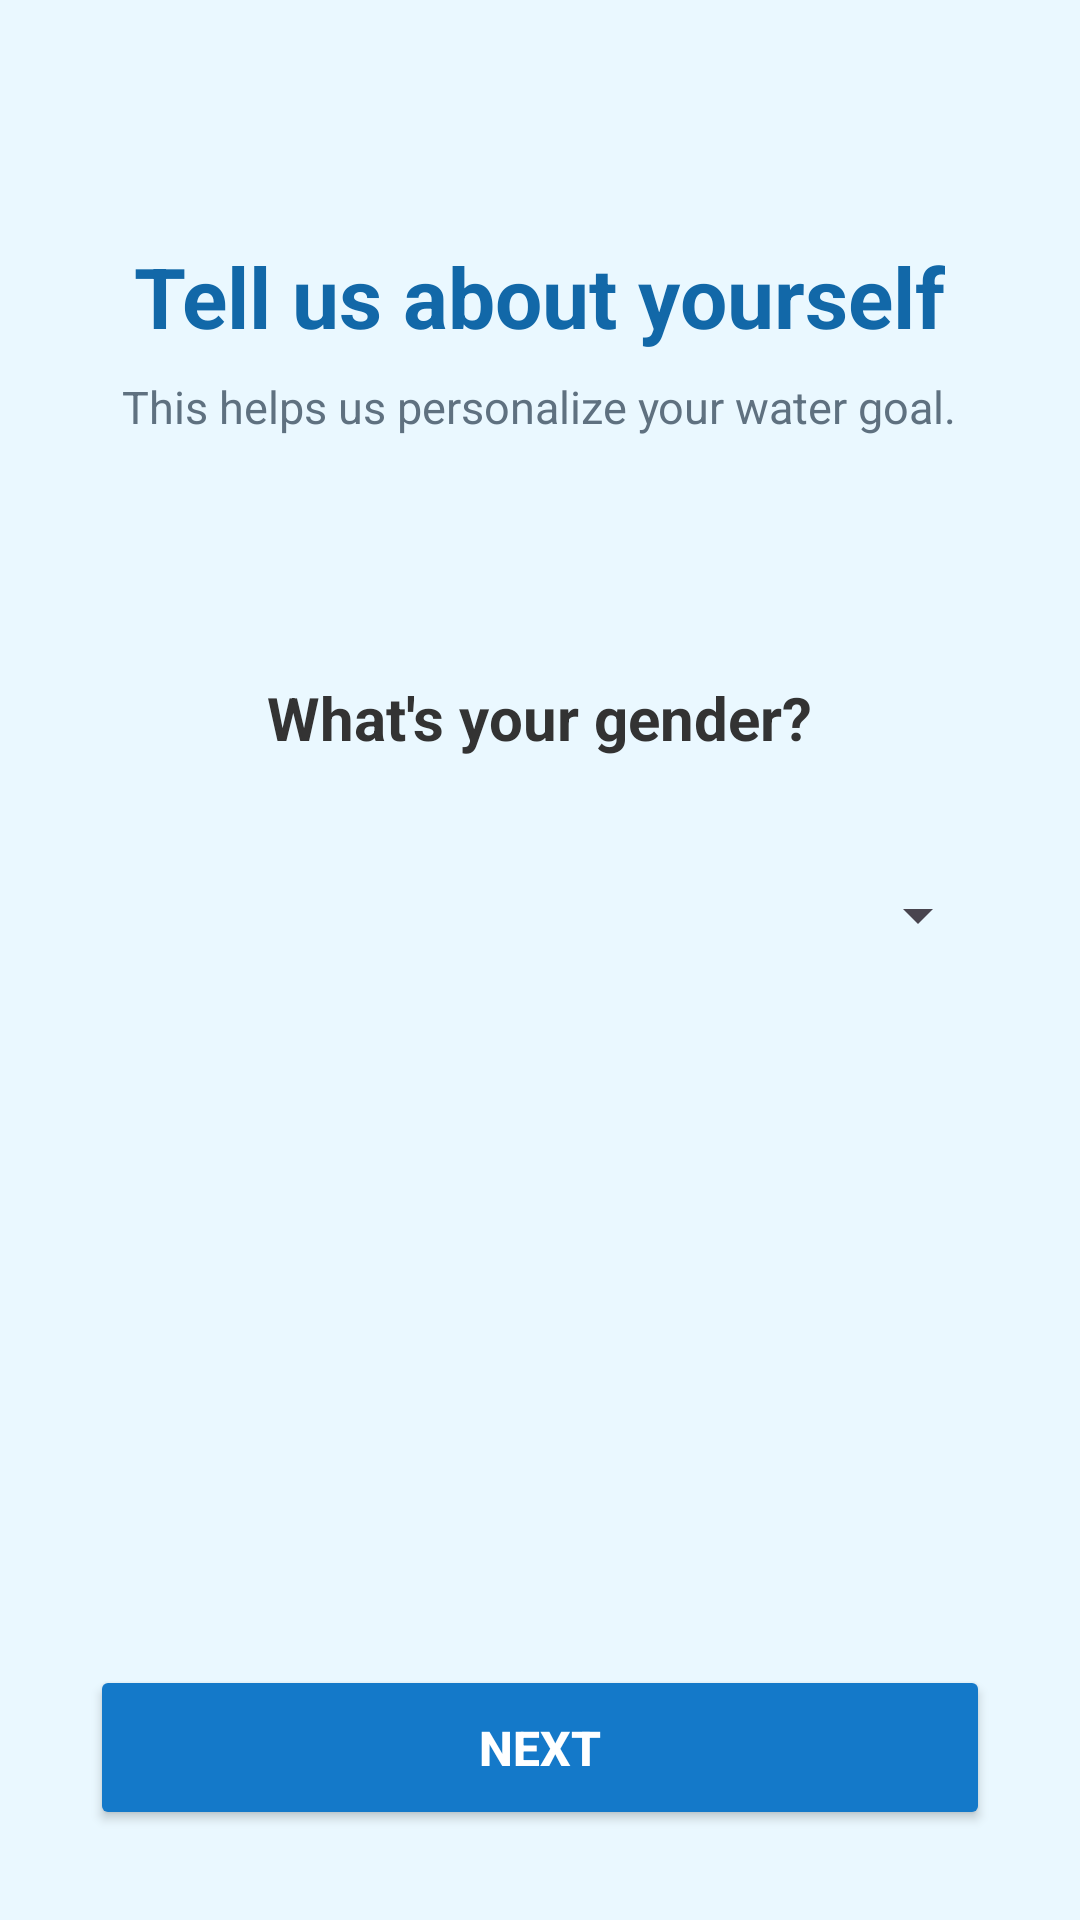

Layout XML and referenced resources for this Android screen:
<!-- AndroidManifest.xml: application theme Theme.Waterooo -->
<!-- res/layout/activity_gender.xml -->
<?xml version="1.0" encoding="utf-8"?>
<LinearLayout
    xmlns:android="http://schemas.android.com/apk/res/android"
    android:layout_width="match_parent"
    android:layout_height="match_parent"
    android:orientation="vertical"
    android:background="#EAF8FF"
    android:padding="30dp">

    <TextView
        android:layout_width="wrap_content"
        android:layout_height="wrap_content"
        android:text="Tell us about yourself"
        android:textSize="28sp"
        android:textStyle="bold"
        android:textColor="#1268A8"
        android:layout_gravity="center_horizontal"
        android:layout_marginTop="50dp" />

    <TextView
        android:layout_width="wrap_content"
        android:layout_height="wrap_content"
        android:text="This helps us personalize your water goal."
        android:textSize="15sp"
        android:textColor="#5F7180"
        android:layout_gravity="center_horizontal"
        android:layout_marginTop="8dp" />

    <TextView
        android:layout_width="wrap_content"
        android:layout_height="wrap_content"
        android:text="What's your gender?"
        android:textSize="20sp"
        android:textStyle="bold"
        android:textColor="#333333"
        android:layout_gravity="center_horizontal"
        android:layout_marginTop="80dp" />

    <Spinner
        android:id="@+id/genderSpinner"
        android:layout_width="match_parent"
        android:layout_height="55dp"
        android:layout_marginTop="25dp" />

    <View
        android:layout_width="match_parent"
        android:layout_height="0dp"
        android:layout_weight="1" />

    <Button
        android:id="@+id/nextButton"
        android:layout_width="match_parent"
        android:layout_height="55dp"
        android:text="NEXT"
        android:textSize="16sp"
        android:textStyle="bold"
        android:textColor="@android:color/white"
        android:backgroundTint="#1479C9" />

</LinearLayout>
<!-- resources referenced by this layout -->
<resources>
  <style name="Theme.Waterooo" parent="Base.Theme.Waterooo" />
  <style name="Base.Theme.Waterooo" parent="Theme.Material3.DayNight.NoActionBar">
          
          
      </style>
</resources>
